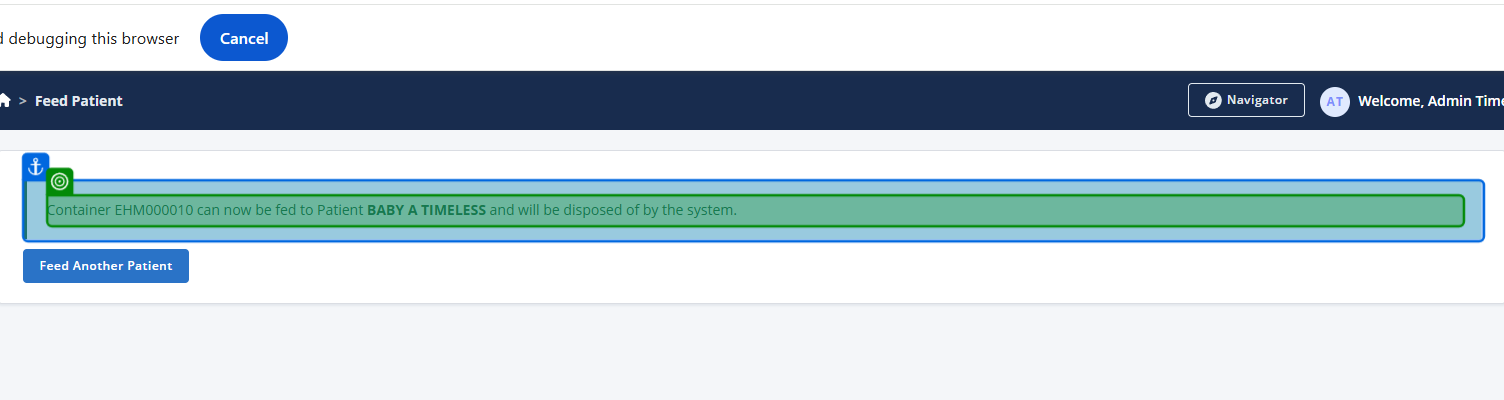
Task: Smoke Test Automation for TMNP
Workflow: Get Feed Succcess Screen

Step 1: check

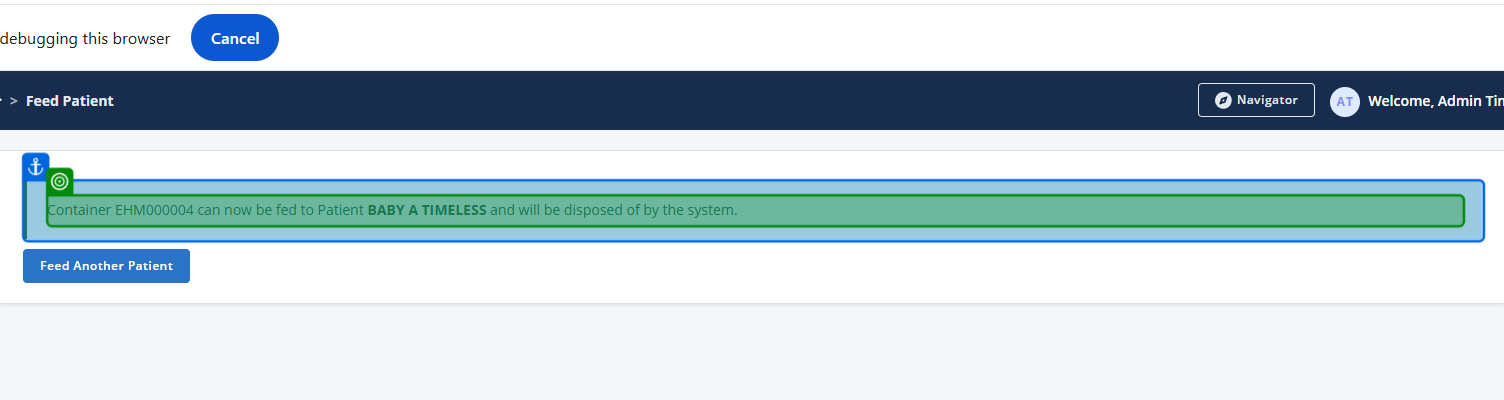
Step 2: get-attribute of 'Container EHM000004 can…'